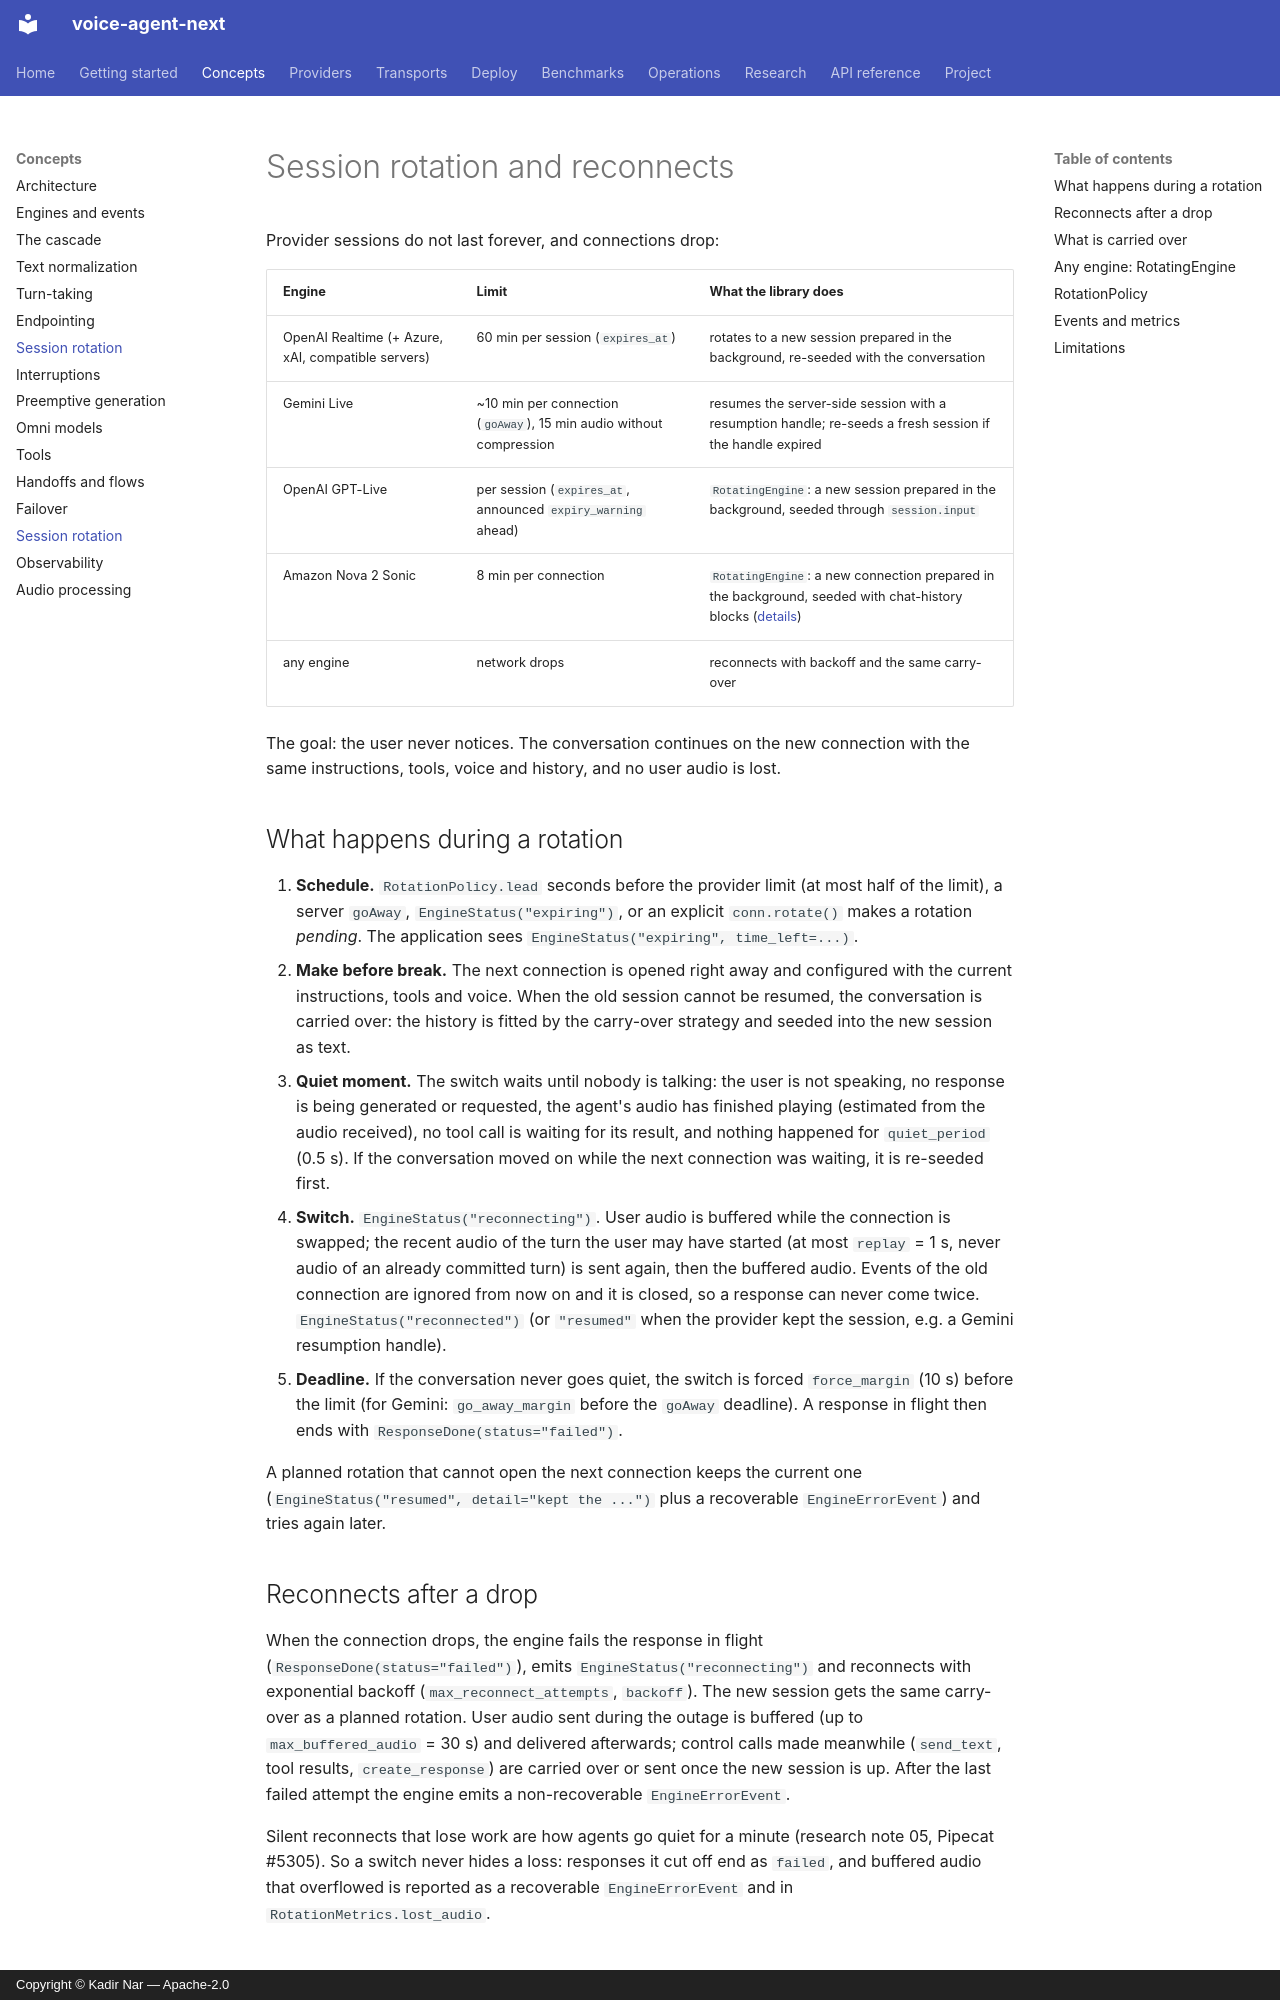

repository: kadirnar/voice-agent-next · page: concepts/session-rotation/index.html · generator: mkdocs · copyright: Copyright © Kadir Nar — Apache-2.0

# Session rotation and reconnects

Provider sessions do not last forever, and connections drop:

| Engine | Limit | What the library does |
|---|---|---|
| OpenAI Realtime (+ Azure, xAI, compatible servers) | 60 min per session (`expires_at`) | rotates to a new session prepared in the background, re-seeded with the conversation |
| Gemini Live | ~10 min per connection (`goAway`), 15 min audio without compression | resumes the server-side session with a resumption handle; re-seeds a fresh session if the handle expired |
| OpenAI GPT-Live | per session (`expires_at`, announced `expiry_warning` ahead) | `RotatingEngine`: a new session prepared in the background, seeded through `session.input` |
| Amazon Nova 2 Sonic | 8 min per connection | `RotatingEngine`: a new connection prepared in the background, seeded with chat-history blocks ([details](../providers/aws-nova-sonic.md)) |
| any engine | network drops | reconnects with backoff and the same carry-over |

The goal: the user never notices. The conversation continues on the new connection with the
same instructions, tools, voice and history, and no user audio is lost.

## What happens during a rotation

1. **Schedule.** `RotationPolicy.lead` seconds before the provider limit (at most half of the
   limit), a server `goAway`, `EngineStatus("expiring")`, or an explicit `conn.rotate()` makes
   a rotation *pending*. The application sees `EngineStatus("expiring", time_left=...)`.
2. **Make before break.** The next connection is opened right away and configured with the
   current instructions, tools and voice. When the old session cannot be resumed, the
   conversation is carried over: the history is fitted by the carry-over strategy and seeded
   into the new session as text.
3. **Quiet moment.** The switch waits until nobody is talking: the user is not speaking, no
   response is being generated or requested, the agent's audio has finished playing
   (estimated from the audio received), no tool call is waiting for its result, and nothing
   happened for `quiet_period` (0.5 s). If the conversation moved on while the next connection
   was waiting, it is re-seeded first.
4. **Switch.** `EngineStatus("reconnecting")`. User audio is buffered while the connection is
   swapped; the recent audio of the turn the user may have started (at most `replay` = 1 s,
   never audio of an already committed turn) is sent again, then the buffered audio.
   Events of the old connection are ignored from now on and it is closed, so a response can
   never come twice. `EngineStatus("reconnected")` (or `"resumed"` when the provider kept the
   session, e.g. a Gemini resumption handle).
5. **Deadline.** If the conversation never goes quiet, the switch is forced
   `force_margin` (10 s) before the limit (for Gemini: `go_away_margin` before the `goAway`
   deadline). A response in flight then ends with `ResponseDone(status="failed")`.

A planned rotation that cannot open the next connection keeps the current one
(`EngineStatus("resumed", detail="kept the ...")` plus a recoverable `EngineErrorEvent`) and
tries again later.
